Photos from the image-classification dataset "data" in the GitHub repository crumeike/ASTRA. Its 6 classes are: slight damage, moderate damage, extensive damage, complete damage, debris, undamaged.

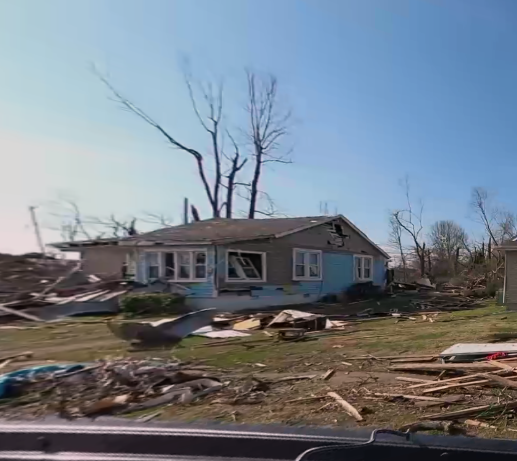
Label: complete damage

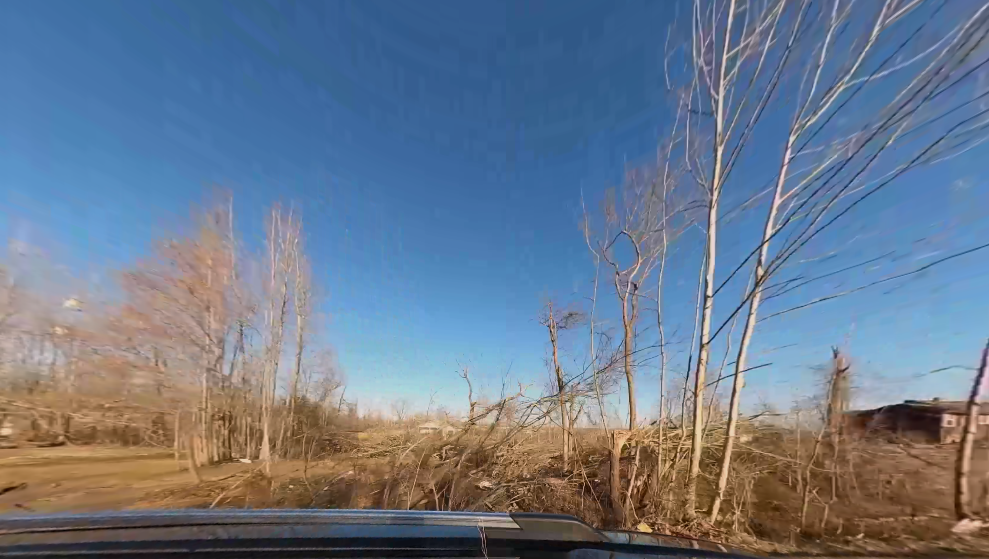
Label: debris

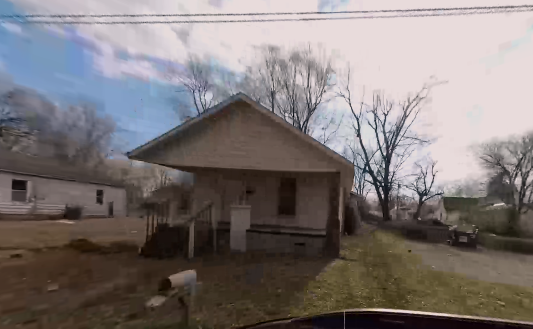
Label: undamaged

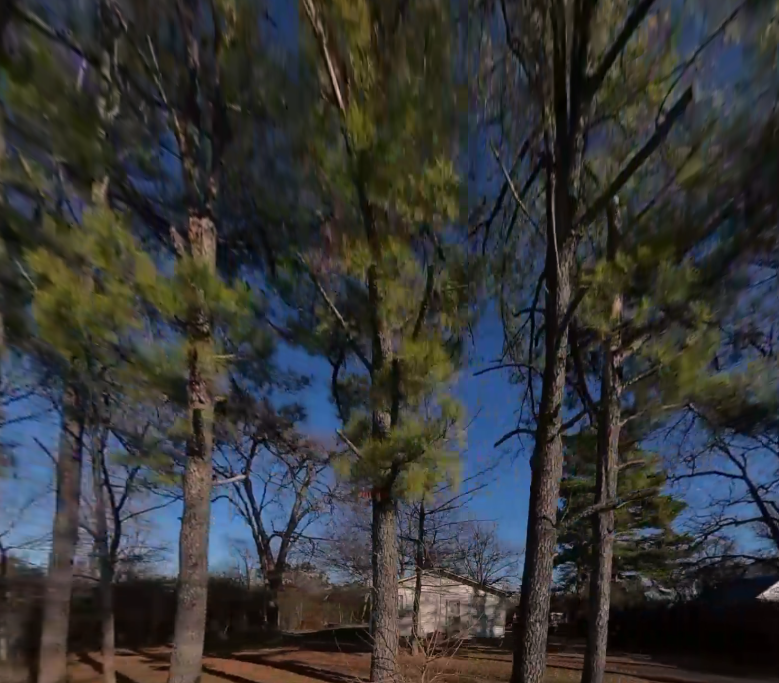
Label: debris

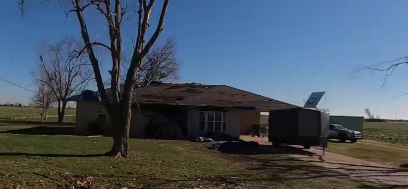
Label: slight damage

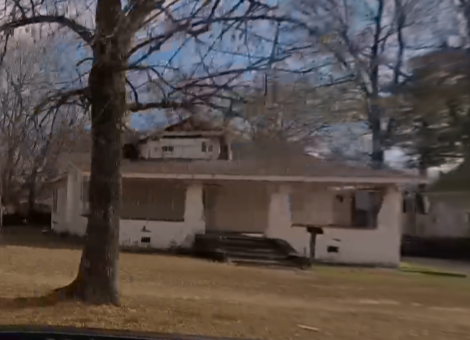
Label: moderate damage
